Run: headless pygame with SDL's dummy video driver; simulated clock (each Clock.tick advances the game by its frame time, no real sleeping); random seed 0; keys injected as events and as key.get_pressed() state; mouse plan: one left click at the window centre at the start of phase 2, then a move to the lower-right quarter at the start of phase 3.
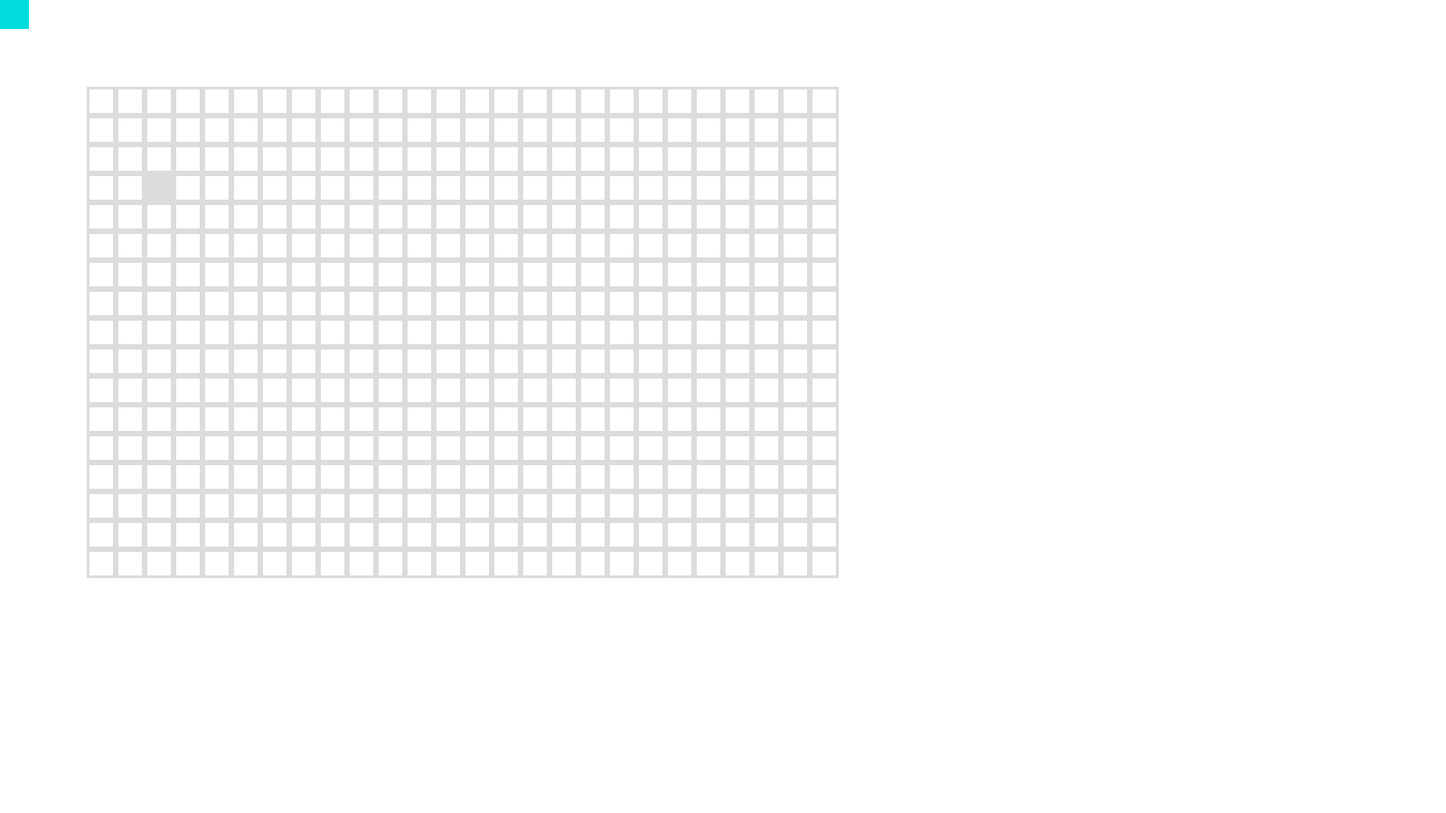
Frame 1 of 4 · flips 1–60 · no input
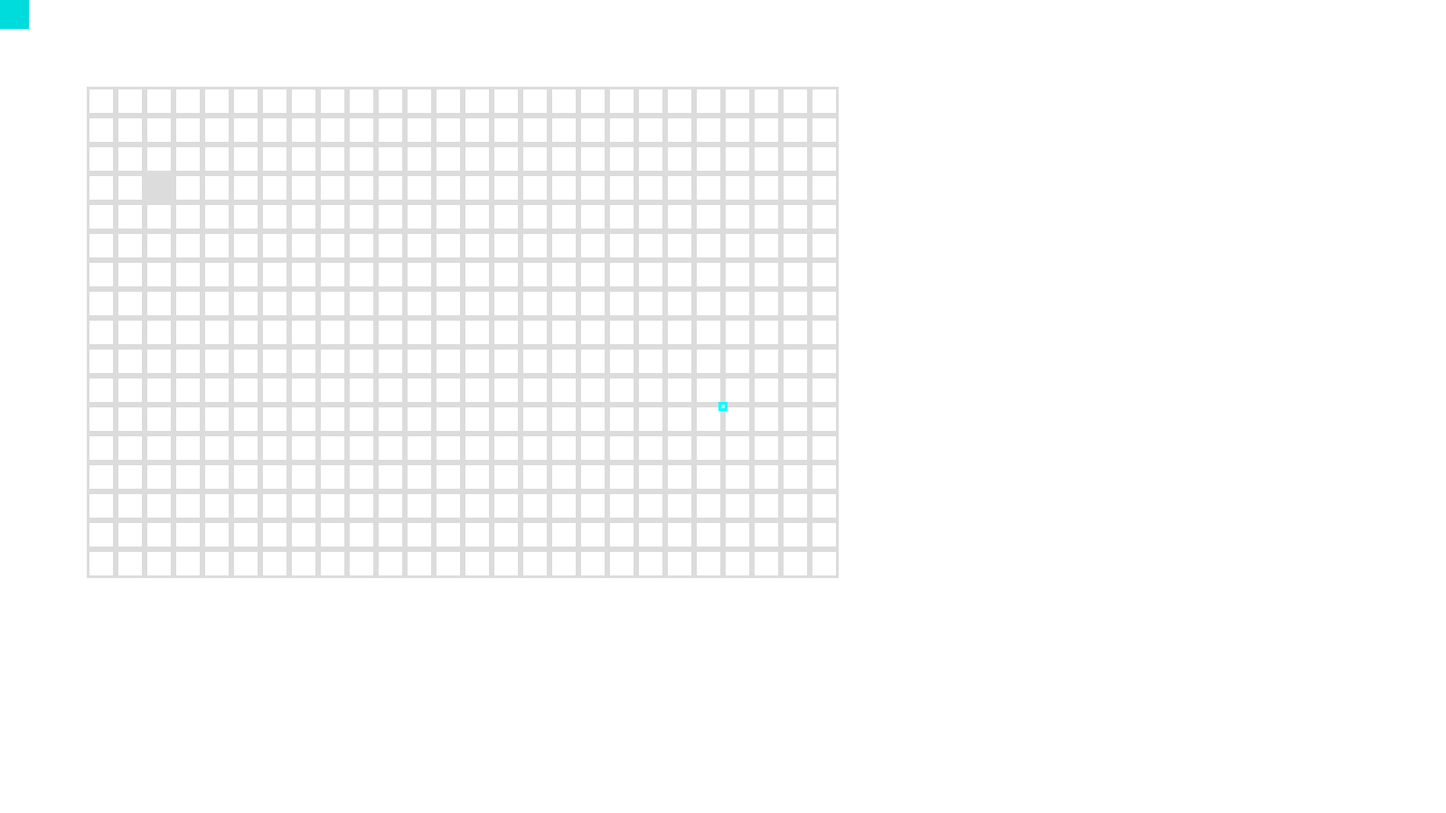
Frame 2 of 4 · flips 61–180 · clicked the window centre · tapped SPACE, RETURN · held RIGHT (→), D
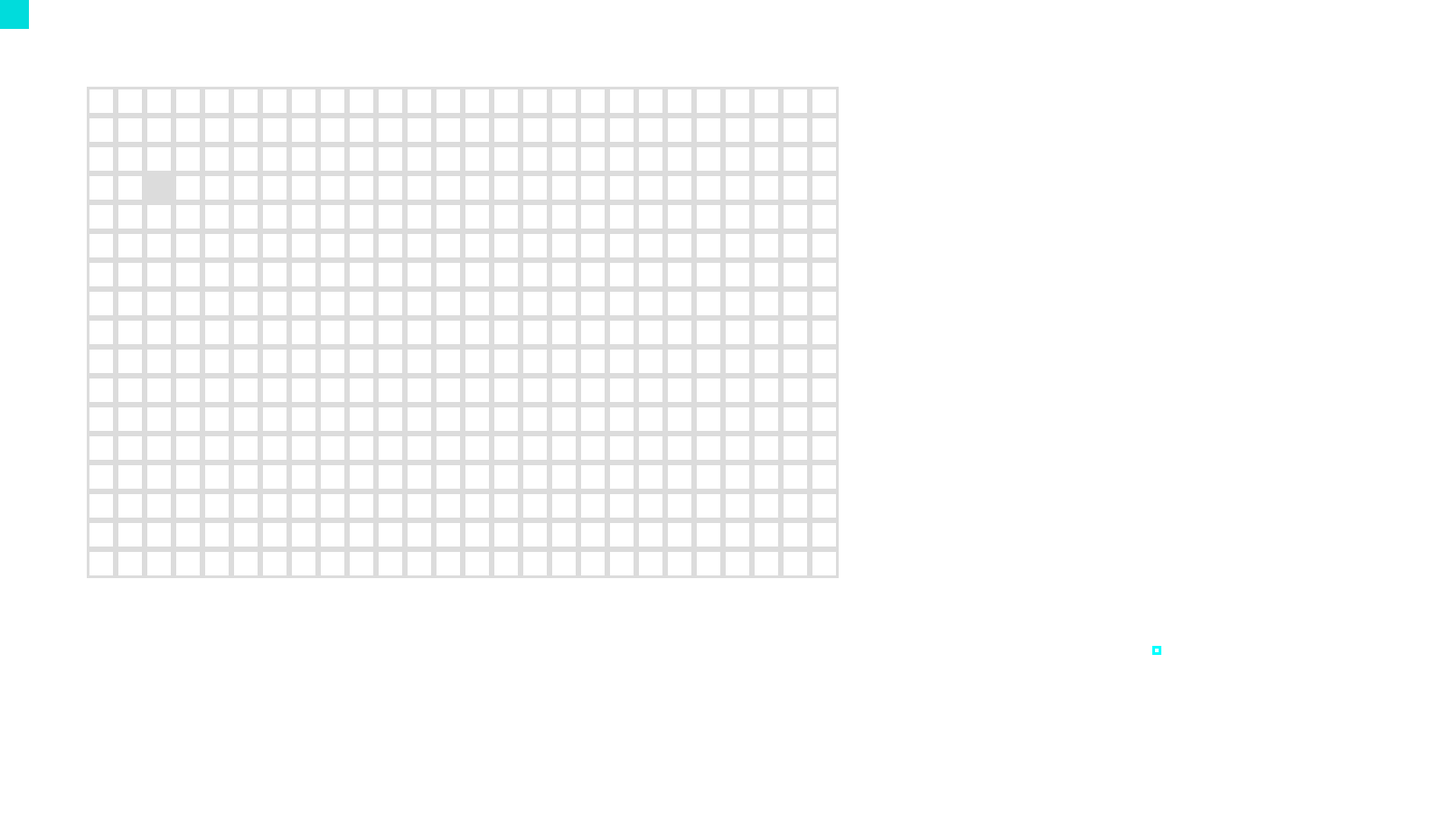
Frame 3 of 4 · flips 181–300 · moved the mouse to the lower-right quarter · held DOWN (↓), S
Frame 4 of 4 · flips 301–420 · held LEFT (←), A, UP (↑), W · screen unchanged from frame 3, image omitted

The pygame program that drew these frames:

#Importar bibliotecas
import pygame

pygame.init()



# Clases
class Editor():
    # Atributos
    matriz_imagen = 0 #Todavia falta crear la matriz
    creador = ""
    estado_programa = ""
    #Falta agregar metodos


# Area para funciones 


# Area variables
tamaño_cuadros = 32
comienzo_dibujar_cuadros = 32 * 3
rect_raton = pygame.Rect(0,0,10,10)
rect_raton.centerx = 400

rect1 = pygame.Rect(0,0,tamaño_cuadros,tamaño_cuadros)
color_rect1 = (220,220,220)

# pygame setup
pantalla = pygame.display.set_mode((1600, 900))
clock = pygame.time.Clock()

# Variable para determinar cuando se cierra la ventana
jugar = True

while jugar:
    for event in pygame.event.get():
        if event.type == pygame.QUIT:
            jugar = False

    # Refrescar la pantalla por cada frame para quitar el frame anterior
    pantalla.fill("white")

    # Logica
    posicion_raton = pygame.mouse.get_pos()
    rect_raton.center = posicion_raton #colocar el rect para el raton encima del raton


    #La idea es que se cargue solo una vez al inicio,luego cuando detecte el mouse,hara que se vuelva a cargar si fuese que se selecciono un color
    for i in range(26):
        for j in range(17):
            if i == 2 and j == 3:
                # parametros del draw.rect: superficie,color,(posicion  )
                pygame.draw.rect(pantalla,(220,220,220),(tamaño_cuadros*i+comienzo_dibujar_cuadros,tamaño_cuadros*j+comienzo_dibujar_cuadros,tamaño_cuadros,tamaño_cuadros))
            else:
                pygame.draw.rect(pantalla,(220,220,220),(tamaño_cuadros*i+comienzo_dibujar_cuadros,tamaño_cuadros*j+comienzo_dibujar_cuadros,tamaño_cuadros,tamaño_cuadros),3)

    
    if rect_raton.colliderect(rect1):
        color_rect1 = (0,220,220)

    pygame.draw.rect(pantalla,(0,255,255),rect_raton,3)#Se cambia al final para que el color sea blanco,es para la deteccion de colision entre el rato y un cuadro
    pygame.draw.rect(pantalla,color_rect1,rect1)#Se cambia al final para que el color sea blanco,es para la deteccion de colision entre el rato y un cuadro

    # Colocar en la pantalla el renderizado
    pygame.display.flip()    


    # Para fijar el juego a 60 fps
    clock.tick(60) 


pygame.quit()
